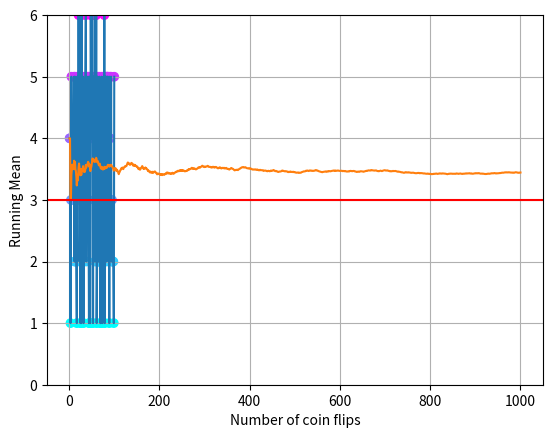

This chart was generated by the following Python code:
import random
import statistics
import matplotlib.pyplot as plt

random.seed(0)

# 抛骰子实验的次数
num_flips = 1000

dice_array = [1, 2, 3, 4, 5, 6]
mean_array = []
rst_array = []
for _ in range(num_flips):
    rst = random.choice(dice_array)
    rst_array.append(rst)
    # 计算当前所有结果的均值
    mean_idx = statistics.mean(rst_array)
    mean_array.append(mean_idx)

# 可视化前100次结果均值随次数变化
visual_num = 100
plt.scatter(
    range(1, visual_num + 1),
    rst_array[0:visual_num],
    c=rst_array[0:visual_num],
    marker="o",
    cmap="cool",
)
plt.plot(range(1, visual_num + 1), rst_array[0:visual_num])

plt.xlabel("Number of dice flips")
plt.ylabel("Result")
plt.grid(True)
plt.show()

# 可视化均值随次数变化
plt.plot(range(1, num_flips + 1), mean_array)
plt.axhline(3, color="r")
plt.xlabel("Number of coin flips")
plt.ylabel("Running Mean")
plt.grid(True)
plt.ylim(0, 6)
plt.show()
